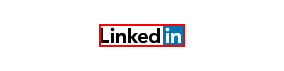
Task: Robotic Enterprise Framework
Workflow: authLinkedIN

Step 1: let the LinkedIn Sign In page load on the icon in window 'LinkedIn Login, Sign in | LinkedIn' (chrome.exe)

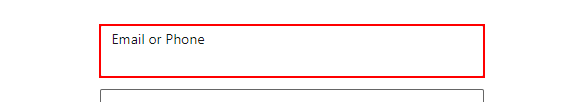
Step 2: type [varLinkedINUsrNm] into the text box 'username' in window 'LinkedIn Login, Sign in | LinkedIn' (chrome.exe)

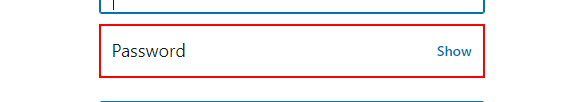
Step 3: type a value into the text box 'password' in window 'LinkedIn Login, Sign in | LinkedIn' (chrome.exe)

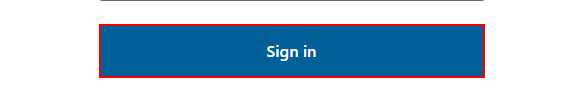
Step 4: click on the button in window 'LinkedIn Login, Sign in | LinkedIn' (chrome.exe)

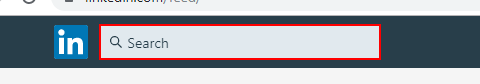
Step 5: Let the home page load on the text box in window '*LinkedIn*' (chrome.exe)
